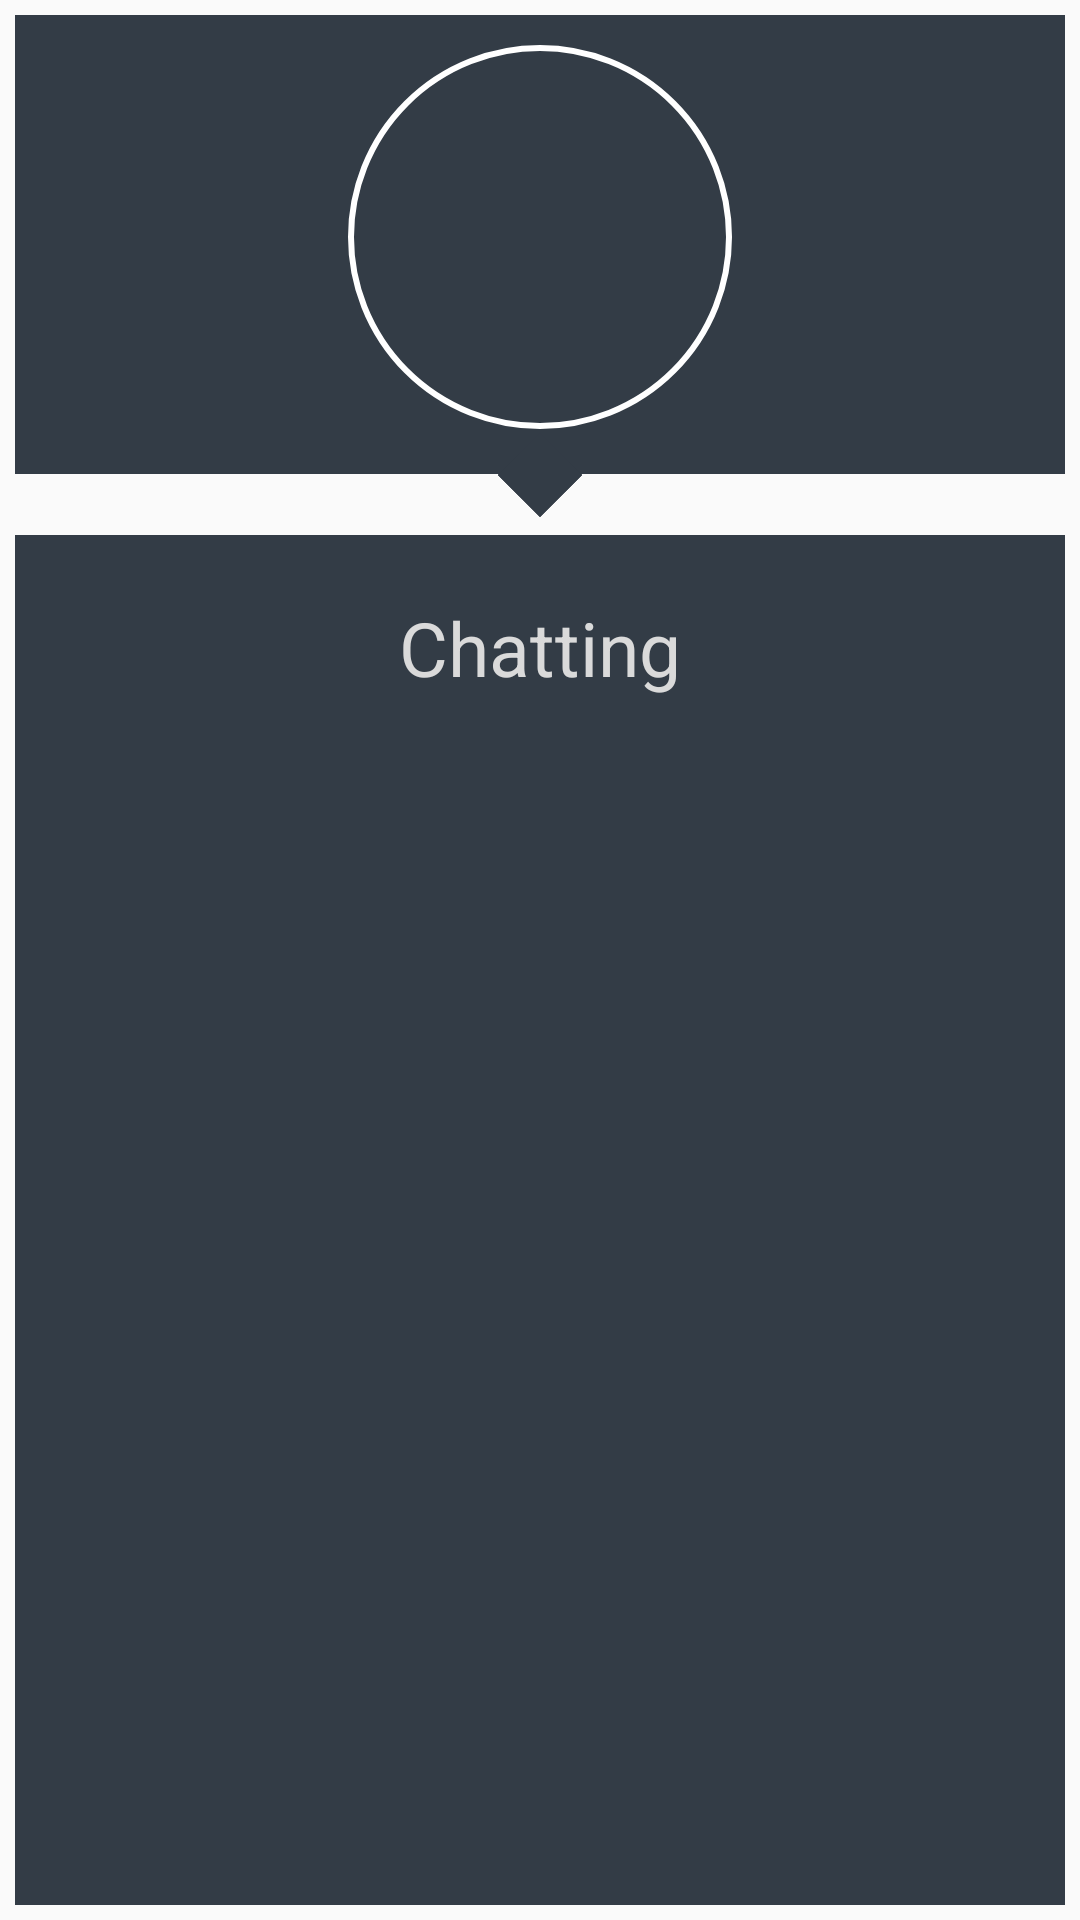

Android layout source for this screen:
<!-- AndroidManifest.xml: application theme AppTheme -->
<!-- res/layout/activity_chatting_main.xml -->
<?xml version="1.0" encoding="utf-8"?>
<RelativeLayout
        xmlns:android="http://schemas.android.com/apk/res/android"
        xmlns:app="http://schemas.android.com/apk/res-auto"
        xmlns:tools="http://schemas.android.com/tools"
        android:layout_width="match_parent"
        android:layout_height="match_parent"
        tools:context=".Activities.Chatting.ChattingMainActivity">



    <RelativeLayout
            android:layout_margin="5dp"
            android:layout_width="match_parent"
            android:layout_height="match_parent">



        <LinearLayout

                android:id="@+id/linearLayout1"
                android:layout_width="match_parent"
                android:layout_height="wrap_content"
                android:background="@color/colorBackground"
                android:gravity="center"
                android:orientation="vertical">

            <ImageView
                    android:id="@+id/logo"
                    android:layout_width="128dp"
                    android:layout_height="128dp"
                    android:layout_marginTop="10dp"
                    android:layout_marginBottom="15dp"
                    android:background="@drawable/circle"
                    android:padding="10dp"
                    android:src="@drawable/strategy"/>

        </LinearLayout>


        <ImageView
                android:id="@+id/imageView1"
                android:layout_width="20dp"
                android:layout_height="20dp"
                android:layout_below="@+id/linearLayout1"
                android:layout_centerHorizontal="true"
                android:layout_marginTop="-10dp"
                android:rotation="45"
                android:src="@drawable/square"/>


        <LinearLayout android:layout_width="match_parent"
                      android:layout_marginTop="10dp"
                      android:layout_below="@+id/imageView1"
                      android:background="@color/colorBackground"
                      android:layout_height="540dp"
                      android:orientation="vertical">

            <TextView android:layout_width="match_parent"
                      android:layout_height="75dp"
                      android:textColor="@color/editTextBG"
                      android:textSize="25sp"
                      android:gravity="center"
                      android:padding="5dp"
                      android:text="Chatting"
            />


            <androidx.recyclerview.widget.RecyclerView
                    android:layout_width="match_parent"
                    android:layout_height="match_parent"
                    android:scrollbars="vertical"
                    android:id="@+id/chat_recycleView" >
            </androidx.recyclerview.widget.RecyclerView>

        </LinearLayout>



    </RelativeLayout>

</RelativeLayout>
<!-- resources referenced by this layout -->
<resources>
  <color name="colorBackground">#333C46</color>
  <color name="editTextBG">#DADADA</color>
  <!-- drawable circle (drawable) -->
  <shape xmlns:android="http://schemas.android.com/apk/res/android"
      android:shape="oval">
  
     <solid android:color="@color/transparent" />
  
      <stroke
          android:width="2dp"
          android:color="@color/white" />
  </shape>
  <!-- drawable square (drawable) -->
  <shape xmlns:android="http://schemas.android.com/apk/res/android"
      android:shape="rectangle">
  
      <solid android:color="@color/colorBackground" />
  </shape>
  <style name="AppTheme" parent="Theme.AppCompat.Light.NoActionBar">
          
          <item name="colorPrimary">@color/colorPrimary</item>
          <item name="colorPrimaryDark">@color/colorPrimaryDark</item>
          <item name="colorAccent">@color/colorAccent</item>
      </style>
  <color name="transparent">#00000000</color>
  <color name="white">#FFFFFF</color>
  <color name="colorPrimary">#3F51B5</color>
  <color name="colorPrimaryDark">#303F9F</color>
  <color name="colorAccent">#C1C1C1</color>
</resources>
